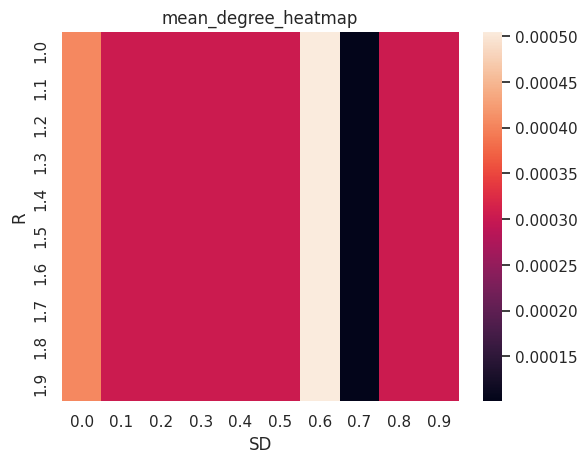

This chart was generated by the following Python code:
import numpy as np
import matplotlib.pyplot as plt
import seaborn as sns
import pandas as pd
import itertools
class coordinate: #class for coordinate
    def __init__(self,x,y):
        self.coordinate = [x,y]
    
    def Random_Process(self,SD): 
        self.coordinate[0] = self.coordinate[0]+np.random.normal(0,SD)
        self.coordinate[1] = self.coordinate[1]+np.random.normal(0,SD)

    def x(self):
        return self.coordinate[0]
    
    def y(self):
        return self.coordinate[1]

    def xto(self,x):
        self.coordinate[0] = x
    
    def yto(self,y):
        self.coordinate[1] = y

def Distance(node1 , node2 , R , length): #calculate distance between 2 nodes in torus , if distance is greater than R ,return -1
    if node1.x() + R > length  and  node2.x() - R < 0 or node2.x() + R > length  and  node1.x() - R < 0: 
        #check whether both circle centered at node1,2 passed the vertical border
        #we want to fixed the point at right
        if node1.x() + R > length:
            LeftNode = node2
            RightNode = node1
        else:
            LeftNode = node1
            RightNode = node2 
        #check whether both circle centered at node1,2 passed the horizontal border
        if node1.y() + R > length  and  node2.y() - R < 0 or node2.y() + R > length  and  node1.y() - R < 0:
            #move both x and y
            if LeftNode.y() + R > length: #it's on the upper left ,we add length to x and minus length to y
                res =  np.sqrt((LeftNode.x()+length - RightNode.x())**2 +  (LeftNode.y() - length - RightNode.y())**2)
            else:#it's on the lower left we add length to both x and y
                res  = np.sqrt((LeftNode.x()+length - RightNode.x())**2 +  (LeftNode.y() + length - RightNode.y())**2)
        else: # it's just on left we move add length to x
            res =  np.sqrt((LeftNode.x()+length - RightNode.x())**2 +  (LeftNode.y() - RightNode.y())**2)
    elif  node1.y() + R > length  and  node2.y() - R < 0 or node2.y() + R > length  and  node1.y() - R < 0: #check y conditions
        #we want upper node be fixed
        if node1.y() + R > length:
            UpperNode = node1
            LowerNode = node2
        else:
            UpperNode = node2
            LowerNode = node1 
        res =  np.sqrt((UpperNode.x() - LowerNode.x())**2 +  (LowerNode.y()+length - UpperNode.y())**2)
    else:
        res = np.sqrt((node1.x() - node2.x())**2 +  (node1.y() - node2.y())**2)
    #check if distance is less than R
    if res > R:
        res = -1 # -1 repersents they are not connected
    return res 

class Graph: # class for graph where R is radius, SD is standard deviation
    def __init__(self , shape , R , SD , length):
        self.graph = []
        self.shape = shape
        self.R = R
        self.SD = SD
        self.length = length

        if self.shape == "square" :
            for i in range(length):
                for j in range(length):
                    self.graph.append(coordinate(i+1/2,j+1/2))
        elif self.shape == "triangle":
            for i in range (length):
                for j in range(length):
                    if i%2 == 0:
                        self.graph.append(coordinate(j+1/2,i+1/2))
                    else:
                        self.graph.append(coordinate(j+1,i+1/2))
                                
    def Print_Graph(self): #method for checking
        res = ""
        for i in range((self.length)**2):
            res = res + str(self.graph[i].coordinate)
            print(res)
    
    def Get_XY_List(self): #get a list contains 2 lists, 1st list stores x values 2nd list stores y values, used for plotting
        X = []
        Y = []
        for i in range((self.length)**2):
            X.append(self.graph[i].x())
            Y.append(self.graph[i].y())
        return [X,Y]

    def Plot_Graph(self): # plot the graph
        plt.plot(self.Get_XY_List()[0],self.Get_XY_List()[1],".")
        plt.show()

    def Random_Movement(self):
        for i in range((self.length)**2):

            self.graph[i].Random_Process(self.SD) # take random movement for each node

            if self.graph[i].x() > self.length : # make sure we are working in a torus
                self.graph[i].xto(self.graph[i].x() - self.length) # checking conditions for x
            elif self.graph[i].x() < 0 :
                self.graph[i].xto(self.length - self.graph[i].x())
            
            if self.graph[i].y() > self.length : # checking conditions for y
                self.graph[i].yto(self.graph[i].y() - self.length) 
            elif self.graph[i].y() < 0 :
                self.graph[i].yto(self.length - self.graph[i].y())

    def Find_Components(self):
        #not complete yet
        #loop until there is no more element in original list
        Avaliable_Nodes = self.graph
        current_Node = Avaliable_Nodes.pop(0)
        current_queue = []
        To_Sub = []
        res = []
        current_component = []

        #loop for first time to enter while
        for i in range(len(Avaliable_Nodes)):
            if Distance(current_Node,Avaliable_Nodes[i] , self.R ,self.length) != -1:
                current_queue.append(Avaliable_Nodes[i])
            else :
                To_Sub.append(Avaliable_Nodes[i])
        current_component.append(current_Node)
        Avaliable_Nodes =  To_Sub
        if len(current_queue) == 0 :
            current_Node = Avaliable_Nodes.pop(0) 
            res.append(current_component)   
            current_component = []
        else :
            current_Node = current_queue.pop(0)
        To_Sub = []


        while len(Avaliable_Nodes) != 0 :
            while True:
                for i in range(len(Avaliable_Nodes)):#loop through the current node, find nodes within R
                    if Distance(current_Node,Avaliable_Nodes[i], self.R ,self.length) != -1:
                        current_queue.append(Avaliable_Nodes[i])
                    else :
                        To_Sub.append(Avaliable_Nodes[i])
                current_component.append(current_Node)
                if len(current_queue) != 0 :
                    current_Node = current_queue.pop(0) 
                Avaliable_Nodes =  To_Sub
                To_Sub = []
                if len(current_queue) == 0:
                    break
            if len(Avaliable_Nodes) != 0:
                current_Node = Avaliable_Nodes.pop(0)
            res.append(current_component)
            current_component = []
        return res
    
    def largest_component(self):
        components = self.Find_Components()
        res = 0
        for i in range(len(components)):
            if len(components[i]) > res:
                res = len(components[i])
        return res
    def mean_degree(self):
        pointers = self.Get_XY_List()
        components = []
        i = 0
        degree = 0
        while i != len(pointers[0]) - 1:
            component = [pointers[0][i], pointers[1][i]]
            components.append(component)
            i = i + 1
        for j in range(len(components)):
            coordinate1 = coordinate(components[j][0],components[j][1])
            for k in range(len(components)):
                coordinate2 = coordinate(components[k][0],components[k][1])
            if Distance(coordinate1, coordinate2, self.R, self.length) != -1:
                degree = degree + 1
            else:
                degree = degree
        return degree/len(components)
def largest_component_heatmap():
    data = []
    current_D = []
    average = 0
    for i in range(10):        
        for j in range(10):
            for k in range(100):
                foo = Graph("square",1+0.1*i,0.1*j,10)
                foo.Random_Movement()
                average += foo.largest_component()
            current_D.append(average/100)
            average = 0
        data.append(current_D)
        current_D = []
    label1 = [1,1.1,1.2,1.3,1.4,1.5,1.6,1.7,1.8,1.9]
    label2 = [0,0.1,0.2,0.3,0.4,0.5,0.6,0.7,0.8,0.9]
    df_cm = pd.DataFrame(data, index = label1,
                  columns = label2)
    sns.set()
    ax = sns.heatmap(df_cm)
    ax.set_ylabel('R')
    ax.set_xlabel('SD')
    ax.set_title('larget_component_heatmap')
    print(str(data))
    plt.show()
def mean_degree_heatmap():
    data = []
    current_D = []
    average = 0
    r = [1, 1.1, 1.2, 1.3, 1.4, 1.5, 1.6, 1.7, 1.8, 1.9]
    sd = [0, 0.1, 0.2, 0.3, 0.4, 0.5, 0.6, 0.7, 0.8, 0.9]
    rdsq = list(itertools.product(r, sd))
    rd = 0
    sq = 0
    while rd != 10 and sq != 10:
        foo = Graph("square",rdsq[rd][0],rdsq[sq][1],10)
        foo.Random_Movement()
        average = foo.mean_degree()
        current_D.append(average/100)
        data.append(current_D)
        sq = sq + 1
        rd = rd + 1
    label1 = [1, 1.1, 1.2, 1.3, 1.4, 1.5, 1.6, 1.7, 1.8, 1.9]
    label2 = [0, 0.1, 0.2, 0.3, 0.4, 0.5, 0.6, 0.7, 0.8, 0.9]
    df_cm = pd.DataFrame(data, index =  label1, columns = label2)
    sns.set()
    ax = sns.heatmap(df_cm)
    ax.set_ylabel('R')
    ax.set_xlabel('SD')
    ax.set_title('mean_degree_heatmap')
    plt.show()
myGraph = Graph("square",1,4,10)
#print(myGraph.mean_degree())
#myGraph.Random_Movement()
#myGraph.Plot_Graph()
#print(myGraph.largest_component())
mean_degree_heatmap()
